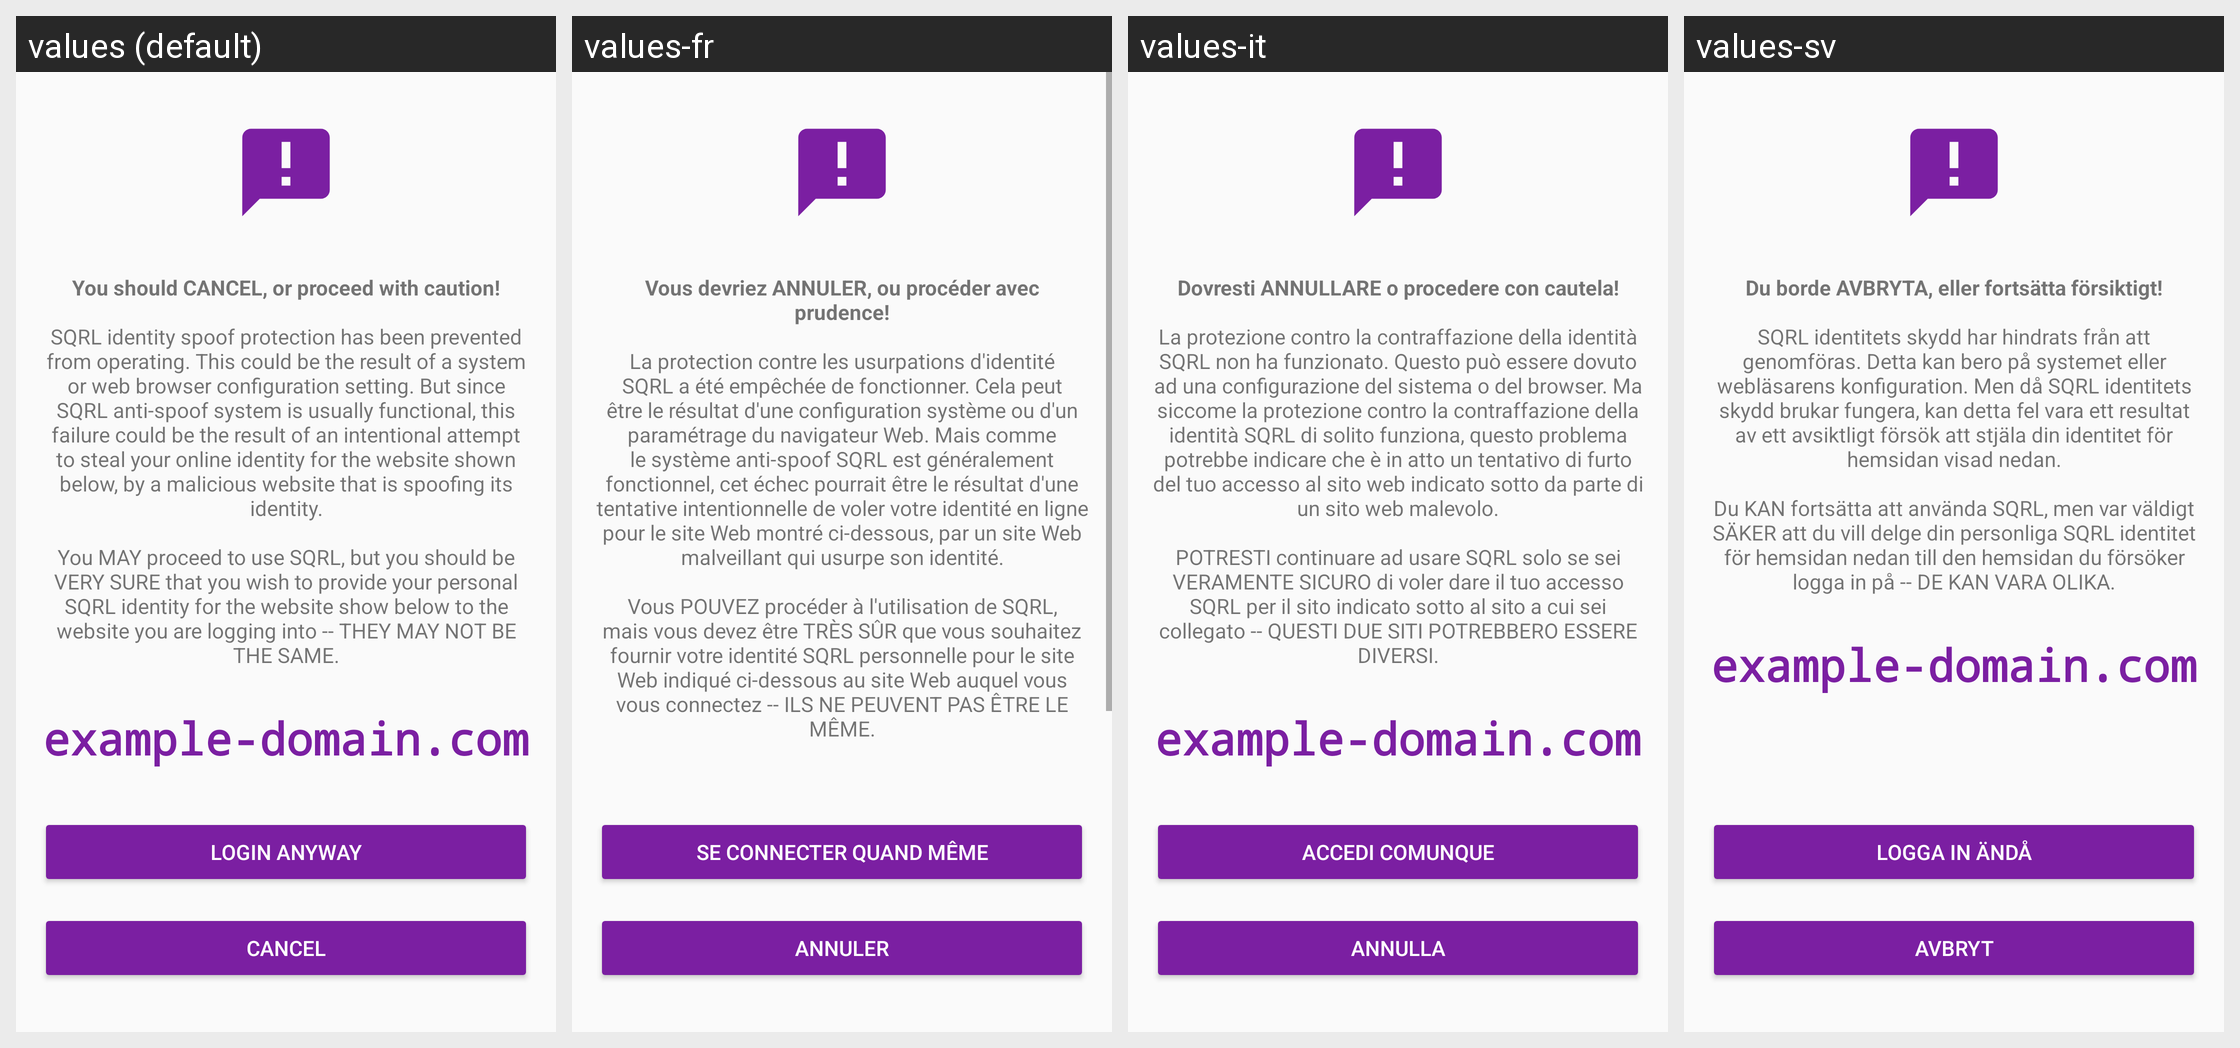

The same Android screen rendered under several of its app's locales, left to right. List the strings drawn on it with the default value and each locale's translation.
Android screen res/layout/activity_cps_missing.xml rendered under 4 locales, left to right: values (default), values-fr, values-it, values-sv. Device: Nexus 5 (rendered at 1080×1920; each locale shown at half size, 540×960, under a caption strip naming it); theme AppTheme.
Other locales in the repository, not shown: values-ar, values-ca, values-cs, values-de, values-es, values-fi, values-he, values-hi, values-hu, values-id, values-ja, values-ko, values-nl, values-no, values-pl, values-pt, values-ru, values-sl, values-zh.
Strings drawn on this screen, with the default value and each locale's value (text and hints the layout hard-codes, and strings that could not be matched under every locale, appear in the picture but are not listed):

cps_missing_text
  values: You should CANCEL, or proceed with caution!
      
      SQRL identity spoof protection has been prevented from operating. This could be the result of a system or web browser configuration setting. But since SQRL anti-spoof system is usually functional, this failure could be the result of an intentional attempt to steal your online identity for the website shown below, by a malicious website that is spoofing …[clipped]
  values-fr: Vous devriez ANNULER, ou procéder avec prudence!
      
      La protection contre les usurpations d'identité SQRL a été empêchée de fonctionner. Cela peut être le résultat d'une configuration système ou d'un paramétrage du navigateur Web. Mais comme le système anti-spoof SQRL est généralement fonctionnel, cet échec pourrait être le résultat d'une tentative intentionnelle de voler votre identité en ligne …[clipped]
  values-it: Dovresti ANNULLARE o procedere con cautela!
      
      La protezione contro la contraffazione della identità SQRL non ha funzionato. Questo può essere dovuto ad una configurazione del sistema o del browser. Ma siccome la protezione contro la contraffazione della identità SQRL di solito funziona, questo problema potrebbe indicare che è in atto un tentativo di furto del tuo accesso al sito web indicato sotto …[clipped]
  values-sv: Du borde AVBRYTA, eller fortsätta försiktigt!
      
      SQRL identitets skydd har hindrats från att genomföras. Detta kan bero på systemet eller webläsarens konfiguration. Men då SQRL identitets skydd brukar fungera, kan detta fel vara ett resultat av ett avsiktligt försök att stjäla din identitet för hemsidan visad nedan.
      
      Du KAN fortsätta att använda SQRL, men var väldigt SÄKER att du vill delge din …[clipped]

button_cps_continue
  values: Login anyway
  values-fr: Se connecter quand même
  values-it: Accedi comunque
  values-sv: Logga in ändå

button_cps_cancel
  values: Cancel
  values-fr: Annuler
  values-it: Annulla
  values-sv: Avbryt
